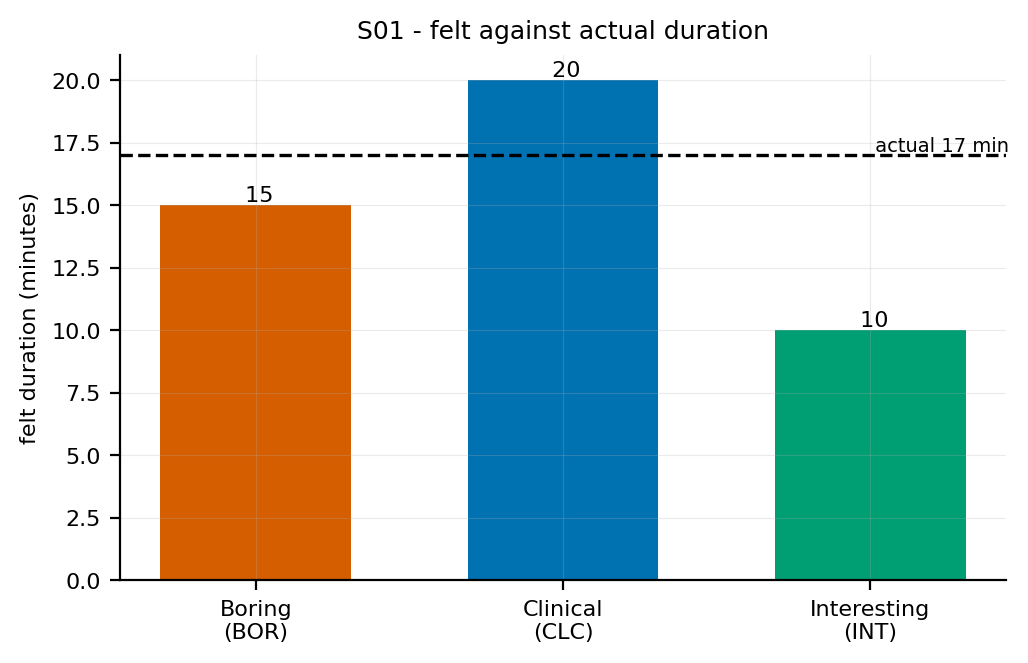

Data behind this chart, as committed beside it:
subject, stimulus, felt_duration_min, actual_min, dilation_ratio, raw_answer
S01, BOR, 15, 17, 0.8824, 15
S01, CLC, 20, 17, 1.176, 20 min
S01, INT, 10, 17, 0.5882, 10
